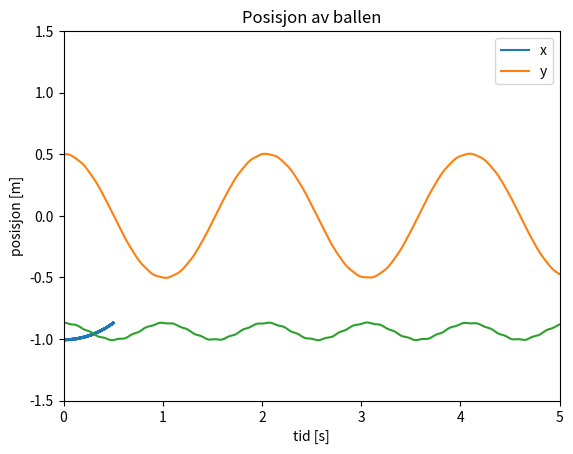

This chart was generated by the following Python code:
### oblig 2

import numpy as np
import matplotlib.pyplot as plt

#Constants
g = 9.81      #m/s^2
m = 0.1       #kg
L0 = 1.0      #m
k = 200.0     #N/m
θ = np.radians(30.0) #radians

dt = 0.01     #time step - question i)
# dt = 0.1    #time step - question i) (checking different dt)
# dt = 0.001  #time step - question j)
T = 10.0      #time

n = int(round(T/dt))
t = np.zeros((n,1),float)
r = np.zeros((n,2),float)
v = np.zeros((n,2),float)
a = np.zeros((n,2),float)

v[0] = np.array([0,0])
r[0] = np.array([L0*np.sin(θ),-L0*np.cos(θ)])

for i in range(n-1):
    lr = np.sqrt(r[i,0]**2 + r[i,1]**2)
    a[i,:] = np.array([(-k*(1-L0/lr)*r[i,0])/m,-g-(k*(1-L0/lr)*r[i,1])/m])
    v[i+1,:] = v[i,:] + a[i,:]*dt
    r[i+1,:] = r[i,:] + v[i+1,:]*dt
    t[i+1] = t[i] + dt

#plots
#main
plt.plot(r[:,0],r[:,1])
plt.title('Posisjon av ballen')
plt.xlabel('x [m]')
plt.ylabel('y [m]')
plt.show()

#alternative plot
plt.plot(t,r[:])
plt.axis([0,5,-1.5,1.5])
plt.xlabel('tid [s]')
plt.ylabel('posisjon [m]')
plt.legend(['x','y'])
plt.title('Posisjon av ballen')
plt.show()

"""
(plots)
"""
